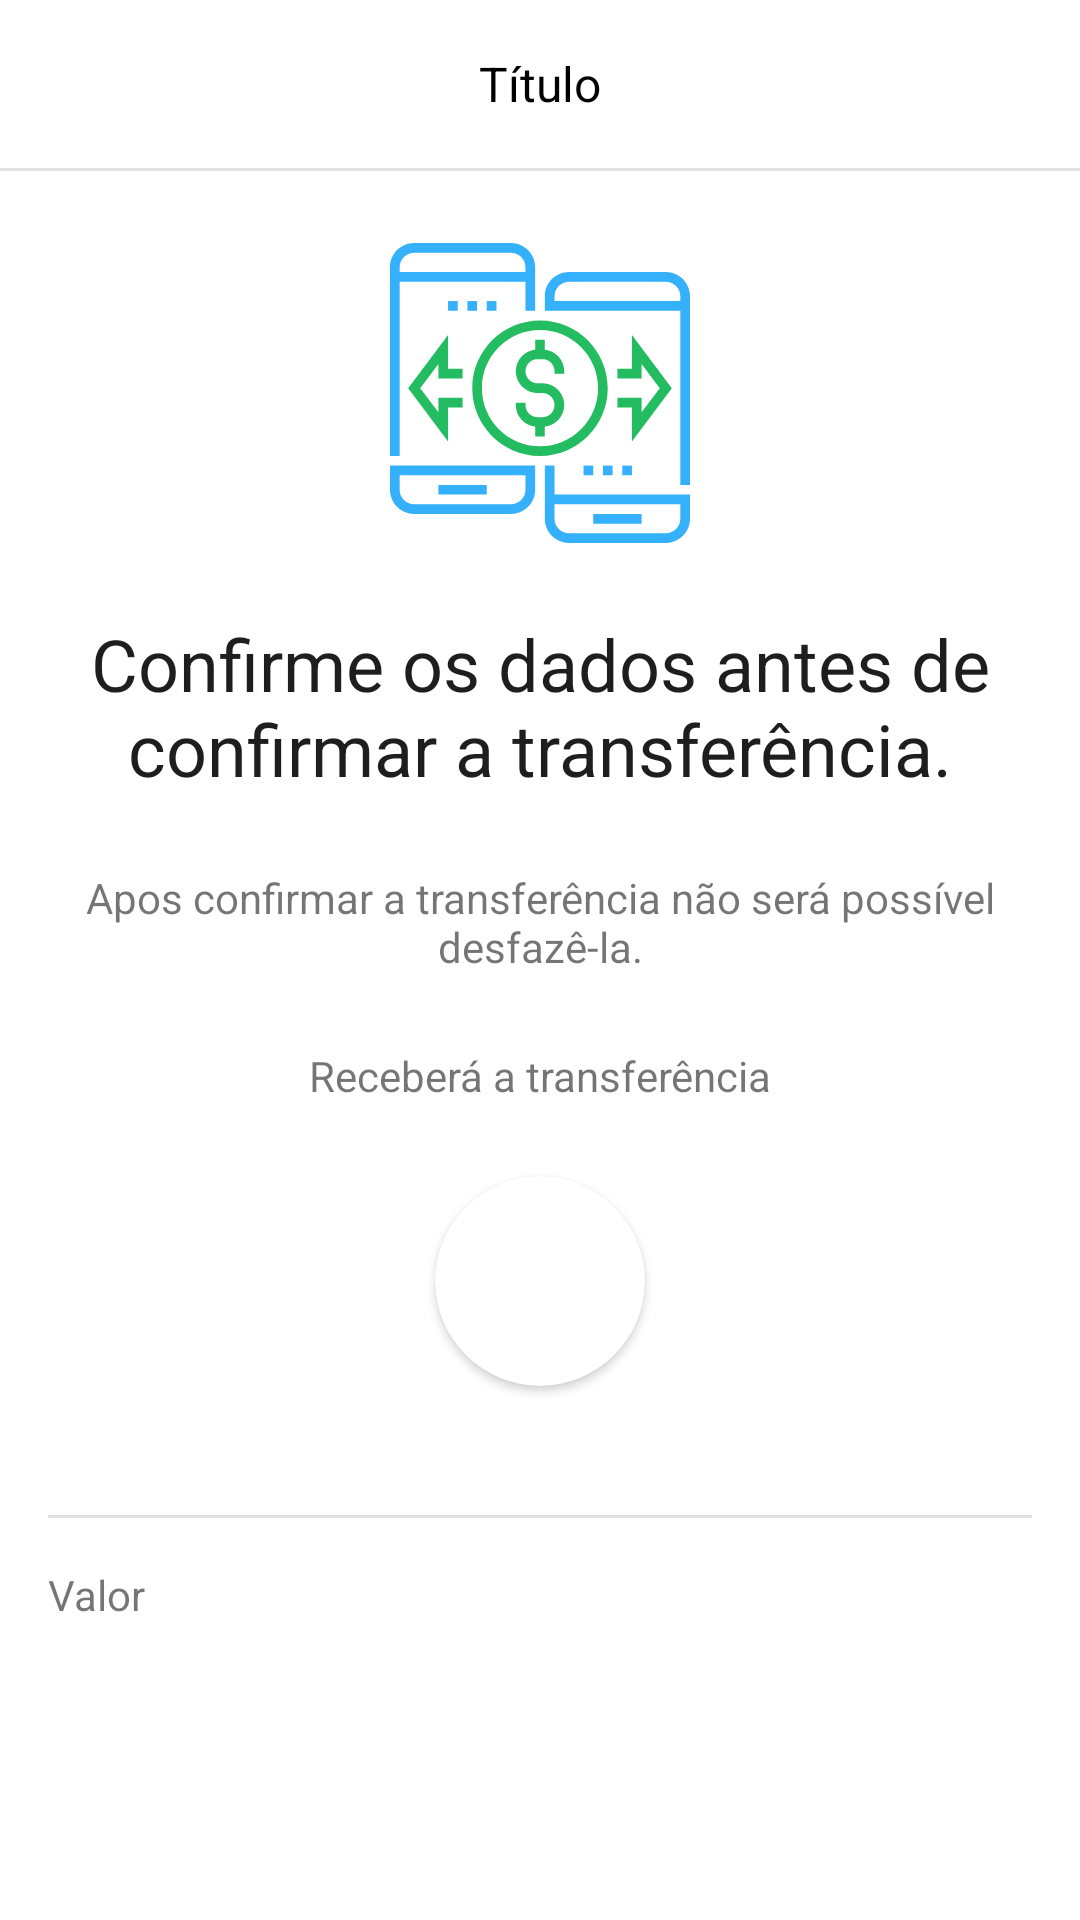

Produce the Android XML layout that renders to this screen, including the resource entries it uses.
<!-- AndroidManifest.xml: activity theme Theme.BancoDigital3 -->
<!-- res/layout/activity_transferencia_confirma.xml -->
<?xml version="1.0" encoding="utf-8"?>
<androidx.constraintlayout.widget.ConstraintLayout xmlns:android="http://schemas.android.com/apk/res/android"
    xmlns:app="http://schemas.android.com/apk/res-auto"
    xmlns:tools="http://schemas.android.com/tools"
    android:layout_width="match_parent"
    android:layout_height="match_parent"
    android:background="@android:color/white"
    tools:context=".transferencia.TransferenciaConfirmaActivity">

    <include
        android:id="@+id/include7"
        layout="@layout/toolbar_recibo"
        app:layout_constraintEnd_toEndOf="parent"
        app:layout_constraintStart_toStartOf="parent"
        app:layout_constraintTop_toTopOf="parent" />

    <ScrollView
        android:layout_width="match_parent"
        android:layout_height="0dp"
        android:fillViewport="true"
        app:layout_constraintBottom_toTopOf="@+id/btnConfirmar"
        app:layout_constraintEnd_toEndOf="parent"
        app:layout_constraintStart_toStartOf="parent"
        app:layout_constraintTop_toBottomOf="@+id/include7">

        <androidx.constraintlayout.widget.ConstraintLayout
            android:layout_width="match_parent"
            android:layout_height="wrap_content">

            <ImageView
                android:id="@+id/imageView"
                android:layout_width="100dp"
                android:layout_height="100dp"
                android:layout_marginTop="24dp"
                android:src="@drawable/ic_logo"
                app:layout_constraintEnd_toEndOf="parent"
                app:layout_constraintStart_toStartOf="parent"
                app:layout_constraintTop_toTopOf="parent"
                app:tint="@android:color/black" />

            <TextView
                android:id="@+id/textView13"
                android:layout_width="match_parent"
                android:layout_height="wrap_content"
                android:layout_margin="24dp"
                android:text="Confirme os dados antes de confirmar a transferência."
                android:textAlignment="center"
                android:textColor="@color/colorText"
                android:textSize="24sp"
                app:layout_constraintEnd_toEndOf="parent"
                app:layout_constraintStart_toStartOf="parent"
                app:layout_constraintTop_toBottomOf="@+id/imageView" />

            <TextView
                android:id="@+id/textView14"
                android:layout_width="match_parent"
                android:layout_height="wrap_content"
                android:layout_margin="24dp"
                android:text="Apos confirmar a transferência não será possível desfazê-la."
                android:textAlignment="center"
                app:layout_constraintEnd_toEndOf="parent"
                app:layout_constraintStart_toStartOf="parent"
                app:layout_constraintTop_toBottomOf="@+id/textView13" />

            <TextView
                android:id="@+id/textView15"
                android:layout_width="match_parent"
                android:layout_height="wrap_content"
                android:layout_margin="24dp"
                android:text="Receberá a transferência"
                android:textAlignment="center"
                app:layout_constraintEnd_toEndOf="parent"
                app:layout_constraintStart_toStartOf="parent"
                app:layout_constraintTop_toBottomOf="@+id/textView14" />

            <androidx.cardview.widget.CardView
                android:id="@+id/cardView4"
                android:layout_width="70dp"
                android:layout_height="70dp"
                android:layout_margin="24sp"
                app:cardCornerRadius="100dp"
                app:layout_constraintEnd_toEndOf="parent"
                app:layout_constraintStart_toStartOf="parent"
                app:layout_constraintTop_toBottomOf="@+id/textView15">

                <ImageView
                    android:id="@+id/imagemUsuario"
                    android:layout_width="match_parent"
                    android:layout_height="match_parent"
                    android:scaleType="centerCrop"
                    tools:src="@drawable/ic_user" />

            </androidx.cardview.widget.CardView>

            <TextView
                android:id="@+id/textUsuario"
                android:layout_width="match_parent"
                android:layout_height="wrap_content"
                android:layout_marginTop="8dp"
                android:textAlignment="center"
                android:textColor="@color/colorText"
                app:layout_constraintEnd_toEndOf="parent"
                app:layout_constraintStart_toStartOf="parent"
                app:layout_constraintTop_toBottomOf="@+id/cardView4"
                tools:text="Arley Santana" />

            <include
                android:id="@+id/include8"
                layout="@layout/divisor"
                android:layout_width="match_parent"
                android:layout_height="1dp"
                android:layout_margin="16dp"
                app:layout_constraintEnd_toEndOf="parent"
                app:layout_constraintStart_toStartOf="parent"
                app:layout_constraintTop_toBottomOf="@+id/textUsuario" />

            <TextView
                android:layout_width="wrap_content"
                android:layout_height="wrap_content"
                android:layout_margin="16dp"
                android:text="Valor"
                app:layout_constraintStart_toStartOf="parent"
                app:layout_constraintTop_toBottomOf="@+id/include8" />

            <TextView
                android:id="@+id/textValor"
                android:layout_width="wrap_content"
                android:layout_height="wrap_content"
                android:layout_margin="16dp"
                app:layout_constraintEnd_toEndOf="parent"
                app:layout_constraintTop_toBottomOf="@+id/include8"
                tools:text="R$ 100,00" />

        </androidx.constraintlayout.widget.ConstraintLayout>

    </ScrollView>

    <Button
        android:id="@+id/btnConfirmar"
        android:layout_width="match_parent"
        android:layout_height="wrap_content"
        android:layout_margin="24dp"
        android:background="@drawable/bg_btn"
        android:text="Confirmar"
        android:onClick="confirmarTransferencia"
        android:backgroundTint="@color/colorRecibo"
        android:textColor="@android:color/white"
        app:layout_constraintBottom_toBottomOf="parent"
        app:layout_constraintEnd_toEndOf="parent"
        app:layout_constraintStart_toStartOf="parent" />

</androidx.constraintlayout.widget.ConstraintLayout>
<!-- res/layout/toolbar_recibo.xml (included above) -->
<?xml version="1.0" encoding="utf-8"?>
<androidx.appcompat.widget.LinearLayoutCompat xmlns:android="http://schemas.android.com/apk/res/android"
    xmlns:app="http://schemas.android.com/apk/res-auto"
    xmlns:tools="http://schemas.android.com/tools"
    android:layout_width="match_parent"
    android:layout_height="wrap_content"
    android:background="@android:color/white"
    android:orientation="vertical">

    <androidx.appcompat.widget.Toolbar
        android:layout_width="match_parent"
        android:layout_height="wrap_content"
        app:layout_constraintEnd_toEndOf="parent"
        app:layout_constraintStart_toStartOf="parent"
        app:layout_constraintTop_toTopOf="parent">

        <TextView
            android:id="@+id/textTitulo"
            android:layout_width="match_parent"
            android:layout_height="wrap_content"
            android:layout_marginEnd="16dp"
            android:gravity="center_horizontal"
            android:textColor="@android:color/black"
            android:textSize="16sp"
            tools:text="Título" />

    </androidx.appcompat.widget.Toolbar>

    <include layout="@layout/divisor"/>

</androidx.appcompat.widget.LinearLayoutCompat>
<!-- res/layout/divisor.xml (included above) -->
<?xml version="1.0" encoding="utf-8"?>
<androidx.appcompat.widget.LinearLayoutCompat
    xmlns:android="http://schemas.android.com/apk/res/android"
    android:layout_width="match_parent"
    android:layout_height="1dp"
    android:background="?actionBarDivider"/>
<!-- resources referenced by this layout -->
<resources>
  <color name="colorRecibo">#24BC61</color>
  <color name="colorText">#1E1E1E</color>
  <!-- drawable ic_logo: vector/xml drawable (drawable, 3101 chars, omitted) -->
  <style name="Theme.BancoDigital3" parent="Theme.AppCompat.Light.NoActionBar">
          <item name="colorPrimary">@color/colorPrimary</item>
          <item name="colorPrimaryDark">@android:color/white</item>
          <item name="colorAccent">@color/colorPrimary</item>
          <item name="android:statusBarColor">@android:color/white</item>
          <item name="android:windowLightStatusBar">true</item>
      </style>
  <color name="colorPrimary">#35B0FB</color>
</resources>
